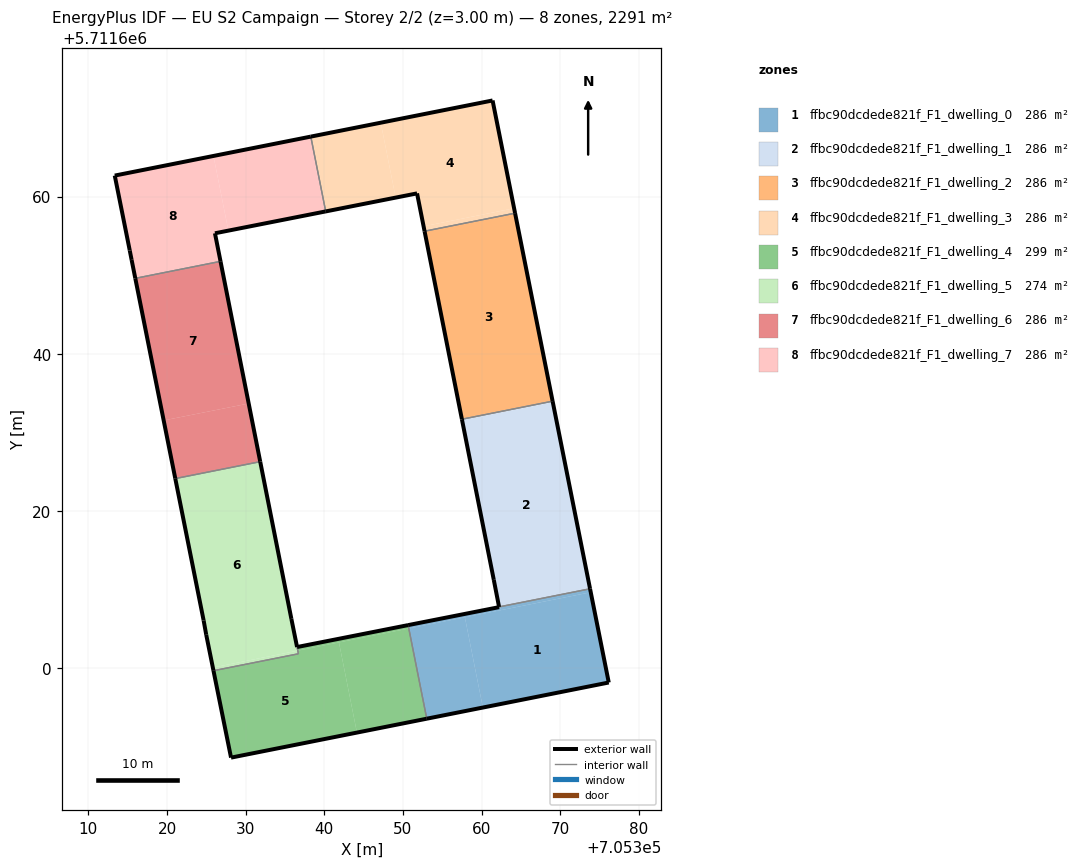
=== STOREY PLAN SPEC (per zone: floor XY polygon, exterior-wall plan segments, windows/doors) ===
zone 1: ffbc90dcdede821f_F1_dwelling_0  (286.3 m²)
  floor: (705376.16, 5711598.22) (705373.87, 5711609.69) (705357.87, 5711606.50) (705360.16, 5711595.03)
  floor: (705373.87, 5711609.69) (705373.78, 5711610.13) (705362.38, 5711607.86) (705362.47, 5711607.42)
  floor: (705360.16, 5711595.03) (705357.87, 5711606.50) (705350.74, 5711605.08) (705353.02, 5711593.62)
  floor: (705362.47, 5711607.42) (705362.38, 5711607.86) (705362.21, 5711607.83) (705362.22, 5711607.80) (705350.65, 5711605.51) (705350.74, 5711605.08)
  exterior wall: (705373.78, 5711610.13) – (705376.16, 5711598.22)  [12.2 m]
  exterior wall: (705376.16, 5711598.22) – (705353.02, 5711593.62)  [23.6 m]
  exterior wall: (705350.65, 5711605.51) – (705362.22, 5711607.80)  [11.8 m]
  exterior wall: (705362.22, 5711607.80) – (705362.21, 5711607.83)  [0.0 m]
  interior walls: 2
zone 2: ffbc90dcdede821f_F1_dwelling_1  (286.3 m²)
  floor: (705373.78, 5711610.13) (705369.05, 5711633.85) (705357.66, 5711631.58) (705362.38, 5711607.86)
  floor: (705362.38, 5711607.86) (705357.66, 5711631.58) (705357.52, 5711631.56) (705361.55, 5711611.27) (705362.21, 5711607.83)
  floor: (705369.05, 5711633.85) (705369.02, 5711633.99) (705357.49, 5711631.69) (705357.52, 5711631.56)
  exterior wall: (705369.02, 5711633.99) – (705373.78, 5711610.13)  [24.3 m]
  exterior wall: (705362.21, 5711607.83) – (705361.55, 5711611.27)  [3.5 m]
  exterior wall: (705361.55, 5711611.27) – (705357.49, 5711631.69)  [20.8 m]
  interior walls: 2
zone 3: ffbc90dcdede821f_F1_dwelling_2  (286.3 m²)
  floor: (705369.02, 5711633.99) (705364.25, 5711657.89) (705352.74, 5711655.60) (705357.49, 5711631.69)
  exterior wall: (705357.49, 5711631.69) – (705352.74, 5711655.60)  [24.4 m]
  exterior wall: (705364.25, 5711657.89) – (705369.02, 5711633.99)  [24.4 m]
  interior walls: 2
zone 4: ffbc90dcdede821f_F1_dwelling_3  (286.3 m²)
  floor: (705364.13, 5711658.51) (705361.39, 5711672.22) (705347.17, 5711669.39) (705349.07, 5711659.87) (705351.79, 5711660.41) (705352.62, 5711656.22)
  floor: (705364.25, 5711657.89) (705364.13, 5711658.51) (705352.62, 5711656.22) (705352.74, 5711655.60)
  floor: (705349.07, 5711659.87) (705347.17, 5711669.39) (705338.28, 5711667.62) (705340.17, 5711658.11)
  exterior wall: (705338.28, 5711667.62) – (705361.39, 5711672.22)  [23.6 m]
  exterior wall: (705361.39, 5711672.22) – (705364.25, 5711657.89)  [14.6 m]
  exterior wall: (705352.74, 5711655.60) – (705351.79, 5711660.41)  [4.9 m]
  exterior wall: (705351.79, 5711660.41) – (705340.17, 5711658.11)  [11.8 m]
  interior walls: 2
zone 5: ffbc90dcdede821f_F1_dwelling_4  (298.7 m²)
  floor: (705344.14, 5711591.85) (705341.86, 5711603.31) (705336.62, 5711602.27) (705336.70, 5711601.87) (705325.91, 5711599.72) (705328.14, 5711588.67)
  floor: (705353.02, 5711593.62) (705350.74, 5711605.08) (705341.86, 5711603.31) (705344.14, 5711591.85)
  floor: (705350.74, 5711605.08) (705350.65, 5711605.51) (705336.53, 5711602.73) (705336.62, 5711602.27)
  exterior wall: (705328.14, 5711588.67) – (705325.91, 5711599.72)  [11.3 m]
  exterior wall: (705336.53, 5711602.73) – (705350.65, 5711605.51)  [14.4 m]
  exterior wall: (705353.02, 5711593.62) – (705328.14, 5711588.67)  [25.4 m]
  interior walls: 3
zone 6: ffbc90dcdede821f_F1_dwelling_5  (273.9 m²)
  floor: (705336.62, 5711602.27) (705335.81, 5711606.30) (705331.85, 5711626.30) (705321.05, 5711624.15) (705324.65, 5711606.11) (705324.98, 5711604.29) (705325.82, 5711600.12)
  floor: (705336.70, 5711601.87) (705336.62, 5711602.27) (705325.82, 5711600.12) (705325.91, 5711599.72)
  exterior wall: (705325.91, 5711599.72) – (705324.98, 5711604.29)  [4.7 m]
  exterior wall: (705324.98, 5711604.29) – (705324.65, 5711606.11)  [1.9 m]
  exterior wall: (705324.65, 5711606.11) – (705321.05, 5711624.14)  [18.4 m]
  exterior wall: (705331.85, 5711626.30) – (705335.81, 5711606.30)  [20.4 m]
  exterior wall: (705335.81, 5711606.30) – (705336.53, 5711602.73)  [3.7 m]
  interior walls: 3
zone 7: ffbc90dcdede821f_F1_dwelling_6  (286.3 m²)
  floor: (705330.38, 5711633.69) (705326.80, 5711651.76) (705315.96, 5711649.61) (705319.57, 5711631.54)
  floor: (705331.85, 5711626.30) (705330.40, 5711633.59) (705330.38, 5711633.69) (705319.57, 5711631.54) (705319.59, 5711631.44) (705321.05, 5711624.15)
  exterior wall: (705321.05, 5711624.14) – (705315.96, 5711649.61)  [26.0 m]
  exterior wall: (705326.80, 5711651.76) – (705331.85, 5711626.30)  [26.0 m]
  interior walls: 2
zone 8: ffbc90dcdede821f_F1_dwelling_7  (286.3 m²)
  floor: (705326.80, 5711651.76) (705326.09, 5711655.33) (705327.80, 5711655.67) (705325.90, 5711665.17) (705313.35, 5711662.67) (705315.26, 5711653.15) (705315.49, 5711651.95) (705315.96, 5711649.61)
  floor: (705340.17, 5711658.11) (705338.28, 5711667.62) (705325.90, 5711665.17) (705327.80, 5711655.67)
  exterior wall: (705313.35, 5711662.67) – (705338.28, 5711667.62)  [25.4 m]
  exterior wall: (705340.17, 5711658.11) – (705326.09, 5711655.33)  [14.4 m]
  exterior wall: (705326.09, 5711655.33) – (705326.80, 5711651.76)  [3.6 m]
  exterior wall: (705315.96, 5711649.61) – (705315.49, 5711651.95)  [2.4 m]
  exterior wall: (705315.49, 5711651.95) – (705315.26, 5711653.15)  [1.2 m]
  exterior wall: (705315.26, 5711653.15) – (705313.35, 5711662.67)  [9.7 m]
  interior walls: 2

=== DERIVED (storey summary) ===
Building: EU S2 Campaign
Storey: 2 of 2  (floor level z = 3.00 m)
Storey gross floor area: 2290.7 m²
Zones on this storey: 8
  - ffbc90dcdede821f_F1_dwelling_0: floor 286.3 m²; exterior wall 47.6 m (142.7 m²); WWR 0.0%
  - ffbc90dcdede821f_F1_dwelling_1: floor 286.3 m²; exterior wall 48.6 m (145.9 m²); WWR 0.0%
  - ffbc90dcdede821f_F1_dwelling_2: floor 286.3 m²; exterior wall 48.8 m (146.3 m²); WWR 0.0%
  - ffbc90dcdede821f_F1_dwelling_3: floor 286.3 m²; exterior wall 54.9 m (164.8 m²); WWR 0.0%
  - ffbc90dcdede821f_F1_dwelling_4: floor 298.7 m²; exterior wall 51.0 m (153.1 m²); WWR 0.0%
  - ffbc90dcdede821f_F1_dwelling_5: floor 273.9 m²; exterior wall 48.9 m (146.8 m²); WWR 0.0%
  - ffbc90dcdede821f_F1_dwelling_6: floor 286.3 m²; exterior wall 51.9 m (155.8 m²); WWR 0.0%
  - ffbc90dcdede821f_F1_dwelling_7: floor 286.3 m²; exterior wall 56.7 m (170.2 m²); WWR 0.0%
Zone adjacency (shared interzone walls):
  - ffbc90dcdede821f_F1_dwelling_0 ↔ ffbc90dcdede821f_F1_dwelling_1
  - ffbc90dcdede821f_F1_dwelling_0 ↔ ffbc90dcdede821f_F1_dwelling_4
  - ffbc90dcdede821f_F1_dwelling_1 ↔ ffbc90dcdede821f_F1_dwelling_2
  - ffbc90dcdede821f_F1_dwelling_2 ↔ ffbc90dcdede821f_F1_dwelling_3
  - ffbc90dcdede821f_F1_dwelling_3 ↔ ffbc90dcdede821f_F1_dwelling_7
  - ffbc90dcdede821f_F1_dwelling_4 ↔ ffbc90dcdede821f_F1_dwelling_5
  - ffbc90dcdede821f_F1_dwelling_5 ↔ ffbc90dcdede821f_F1_dwelling_6
  - ffbc90dcdede821f_F1_dwelling_6 ↔ ffbc90dcdede821f_F1_dwelling_7